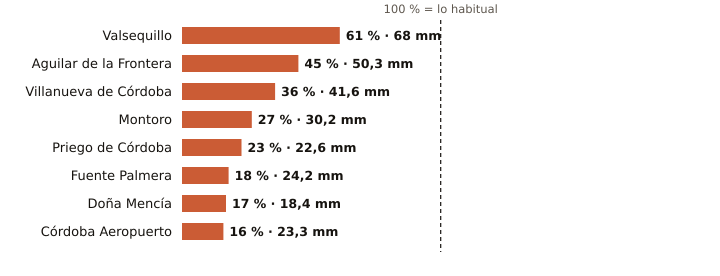

The data file committed next to this chart (first rows):
estacion, provincia, indicativo, mm_otono, referencia_mm, pct, periodo_referencia, hasta, hora
Valsequillo, Córdoba, 4263X, 68.0, 111.2, 61, 2008-2025, 2026-11-09, 13
Aguilar de la Frontera, Córdoba, 5624X, 50.3, 112.2, 45, 2006-2025, 2026-11-09, 13
Villanueva de Córdoba, Córdoba, 5390Y, 41.6, 115.3, 36, 2000-2025, 2026-11-09, 14
Montoro, Córdoba, 5361X, 30.2, 112.9, 27, 2008-2025, 2026-11-09, 13
Priego de Córdoba, Córdoba, 5412X, 22.6, 97.5, 23, 2008-2023, 2026-11-09, 14
Fuente Palmera, Córdoba, 5470, 24.2, 134.7, 18, 2009-2025, 2026-11-09, 13
Doña Mencía, Córdoba, 5427X, 18.4, 109.7, 17, 1991-2020, 2026-11-09, 14
Córdoba Aeropuerto, Córdoba, 5402, 23.3, 147.3, 16, 1991-2020, 2026-11-09, 14
